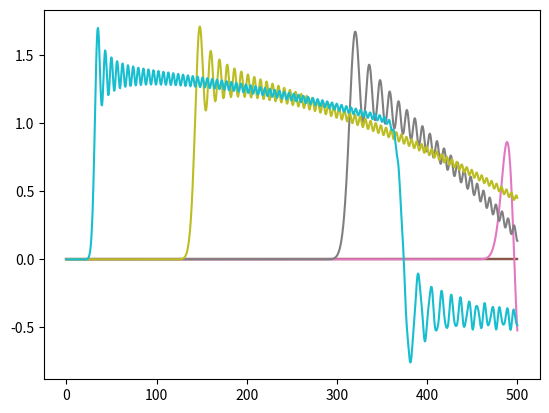
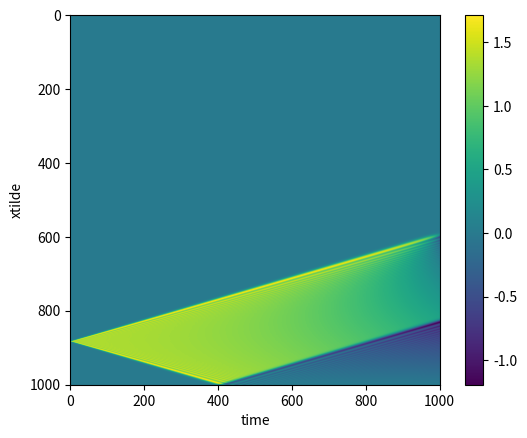

These figures' Python source, in order:
import numpy as np
import matplotlib.pyplot as plt
from scipy.special import lpmv,lambertw
from mpl_toolkits.mplot3d import Axes3D


# Parametros do calculo numerico
N = 1000
t0 = 0
tf = 500
ht = (tf-t0)/(N)
l = 1
xmin = -1000
xmax = 700
hxtilde = (xmax-xmin)/N
xtilde0 = 500

# Definindo a matriz
U = np.zeros((N+1,N+1),float)
xtilde = np.linspace(xmin, xmax, N+1)
x = np.array(1+2*lambertw((0.5)*np.sqrt(np.exp(xtilde-1))),dtype=float)
t = np.linspace(t0,tf,N+1)

# Condicoes Iniciais
for i in range(N+1):
    # U(0)
    gaussian = np.sqrt(2/np.pi)*np.exp(-(xtilde[i]-xtilde0)**2)
    U[i][0] = gaussian
    #dU/dt(0)
    U[i][1] = gaussian + (0.5)*(ht**2)*gaussian*(4*(xtilde[i]-xtilde0)**2-2) - \
              (l*(l+1)+2/(x[i]+1))*((x[i]-1)/(x[i]+1)**3)*gaussian
  
# Diferencas Finitas
for j in range(0,N):
    for i in range(2,N):
        U[i][j+1] = -U[i][j-1] + 2*U[i][j] + \
                    ((ht/hxtilde)**2)*(U[i+1][j]-2*U[i][j]+U[i-1][j]) + \
                    -(ht**2)*(l*(l+1)+2/(x[i]+1))*((x[i]-1)/(x[i]+1)**3)*U[i][j]
# Plots
plt.figure(1)
for i in range(10):
    plt.plot(t,U[i*N//10,:])
           
TT, XX = np.meshgrid(t,xtilde)

fig,ax = plt.subplots()
ax.set_title("")
ax.set_ylabel("xtilde")
ax.set_xlabel("time")
surf = ax.imshow(U)
fig.colorbar(surf)

plt.show()
